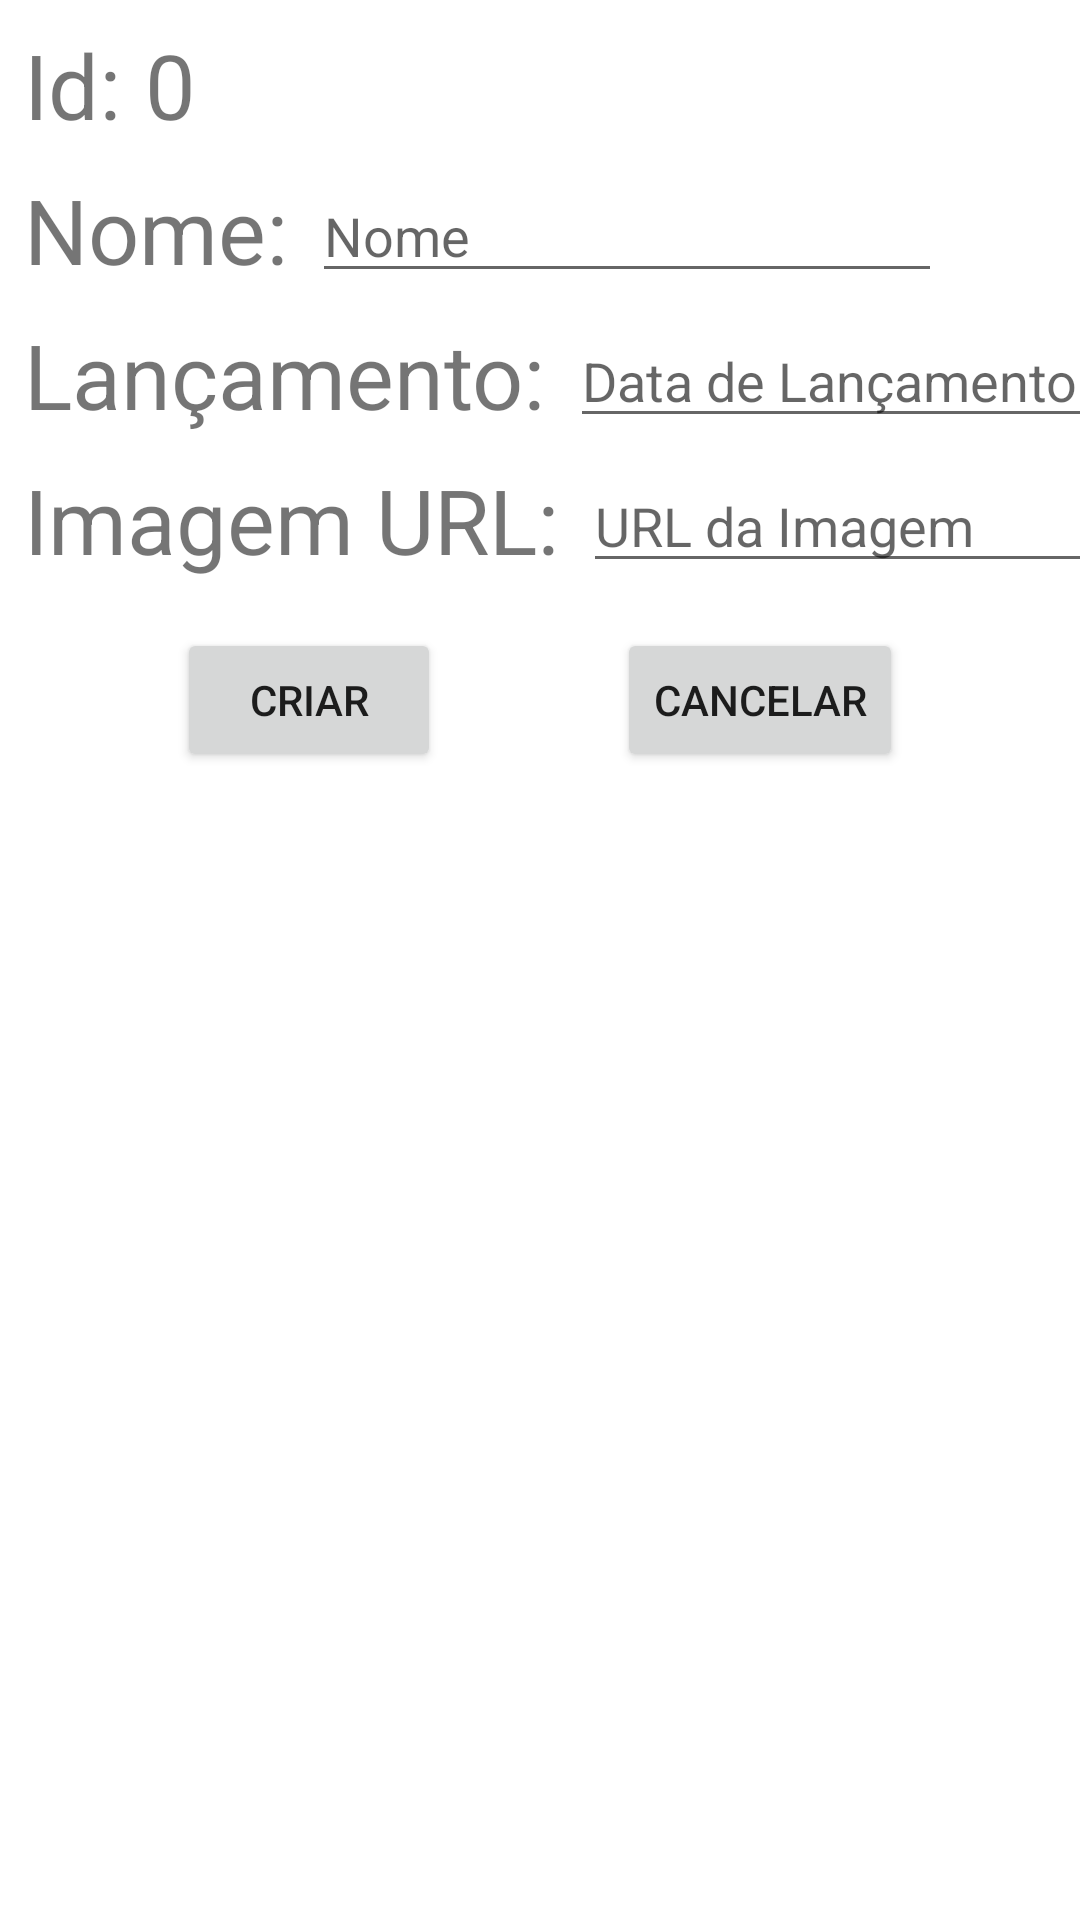

Reconstruct the res/layout file that produces this screen, plus the resources it refers to.
<!-- AndroidManifest.xml: application theme Theme.ListaFilmesRecyclerView -->
<!-- res/layout/activity_add_edit_film.xml -->
<?xml version="1.0" encoding="utf-8"?>
<androidx.constraintlayout.widget.ConstraintLayout xmlns:android="http://schemas.android.com/apk/res/android"
    xmlns:app="http://schemas.android.com/apk/res-auto"
    xmlns:tools="http://schemas.android.com/tools"
    android:layout_width="match_parent"
    android:layout_height="match_parent"
    tools:context=".AddEditFilm">

    <TextView
        android:id="@+id/textView"
        android:layout_width="wrap_content"
        android:layout_height="wrap_content"
        android:layout_marginStart="8dp"
        android:layout_marginTop="8dp"
        android:text="Id:"
        android:textSize="30sp"
        app:layout_constraintStart_toStartOf="parent"
        app:layout_constraintTop_toTopOf="parent" />

    <TextView
        android:id="@+id/tv_filmIdNumber"
        android:layout_width="wrap_content"
        android:layout_height="wrap_content"
        android:layout_marginStart="8dp"
        android:text="0"
        android:textSize="30sp"
        app:layout_constraintStart_toEndOf="@+id/textView"
        app:layout_constraintTop_toTopOf="@+id/textView" />

    <TextView
        android:id="@+id/textView3"
        android:layout_width="wrap_content"
        android:layout_height="wrap_content"
        android:layout_marginStart="8dp"
        android:layout_marginTop="8dp"
        android:text="Nome:"
        android:textSize="30sp"
        app:layout_constraintStart_toStartOf="parent"
        app:layout_constraintTop_toBottomOf="@+id/textView" />

    <TextView
        android:id="@+id/textView4"
        android:layout_width="wrap_content"
        android:layout_height="wrap_content"
        android:layout_marginStart="8dp"
        android:layout_marginTop="8dp"
        android:text="Lançamento:"
        android:textSize="30sp"
        app:layout_constraintStart_toStartOf="parent"
        app:layout_constraintTop_toBottomOf="@+id/textView3" />

    <TextView
        android:id="@+id/textView5"
        android:layout_width="wrap_content"
        android:layout_height="wrap_content"
        android:layout_marginStart="8dp"
        android:layout_marginTop="8dp"
        android:text="Imagem URL:"
        android:textSize="30sp"
        app:layout_constraintStart_toStartOf="parent"
        app:layout_constraintTop_toBottomOf="@+id/textView4" />

    <EditText
        android:id="@+id/et_filmName"
        android:layout_width="wrap_content"
        android:layout_height="wrap_content"
        android:layout_marginStart="8dp"
        android:ems="10"
        android:hint="Nome"
        android:inputType="textPersonName"
        app:layout_constraintStart_toEndOf="@+id/textView3"
        app:layout_constraintTop_toTopOf="@+id/textView3" />

    <EditText
        android:id="@+id/et_dateLaunch"
        android:layout_width="wrap_content"
        android:layout_height="wrap_content"
        android:layout_marginStart="8dp"
        android:ems="10"
        android:hint="Data de Lançamento"
        android:inputType="textPersonName"
        app:layout_constraintStart_toEndOf="@+id/textView4"
        app:layout_constraintTop_toTopOf="@+id/textView4" />

    <EditText
        android:id="@+id/et_pictureURL"
        android:layout_width="wrap_content"
        android:layout_height="wrap_content"
        android:layout_marginStart="8dp"
        android:ems="10"
        android:hint="URL da Imagem"
        android:inputType="textPersonName"
        app:layout_constraintStart_toEndOf="@+id/textView5"
        app:layout_constraintTop_toTopOf="@+id/textView5" />

    <Button
        android:id="@+id/btn_ok"
        android:layout_width="wrap_content"
        android:layout_height="wrap_content"
        android:layout_marginTop="16dp"
        android:text="Criar"
        app:layout_constraintEnd_toStartOf="@+id/btn_cancel"
        app:layout_constraintStart_toStartOf="parent"
        app:layout_constraintTop_toBottomOf="@+id/textView5" />

    <Button
        android:id="@+id/btn_cancel"
        android:layout_width="wrap_content"
        android:layout_height="wrap_content"
        android:text="Cancelar"
        app:layout_constraintEnd_toEndOf="parent"
        app:layout_constraintTop_toTopOf="@+id/btn_ok"
        app:layout_constraintStart_toEndOf="@id/btn_ok"
        />
</androidx.constraintlayout.widget.ConstraintLayout>
<!-- resources referenced by this layout -->
<resources>
  <style name="Theme.ListaFilmesRecyclerView" parent="Theme.MaterialComponents.DayNight.DarkActionBar">
          
          <item name="colorPrimary">@color/purple_500</item>
          <item name="colorPrimaryVariant">@color/purple_700</item>
          <item name="colorOnPrimary">@color/white</item>
          
          <item name="colorSecondary">@color/teal_200</item>
          <item name="colorSecondaryVariant">@color/teal_700</item>
          <item name="colorOnSecondary">@color/black</item>
          
          <item name="android:statusBarColor" tools:targetApi="l">?attr/colorPrimaryVariant</item>
          
      </style>
  <!-- not gathered from this repository: default colours our renderer supplied (Android Studio template values) -->
  <color name="purple_500">#FF6200EE</color>
  <color name="purple_700">#FF3700B3</color>
  <color name="teal_200">#FF03DAC5</color>
  <color name="teal_700">#FF018786</color>
  <color name="black">#FF000000</color>
  <color name="white">#FFFFFFFF</color>
</resources>
